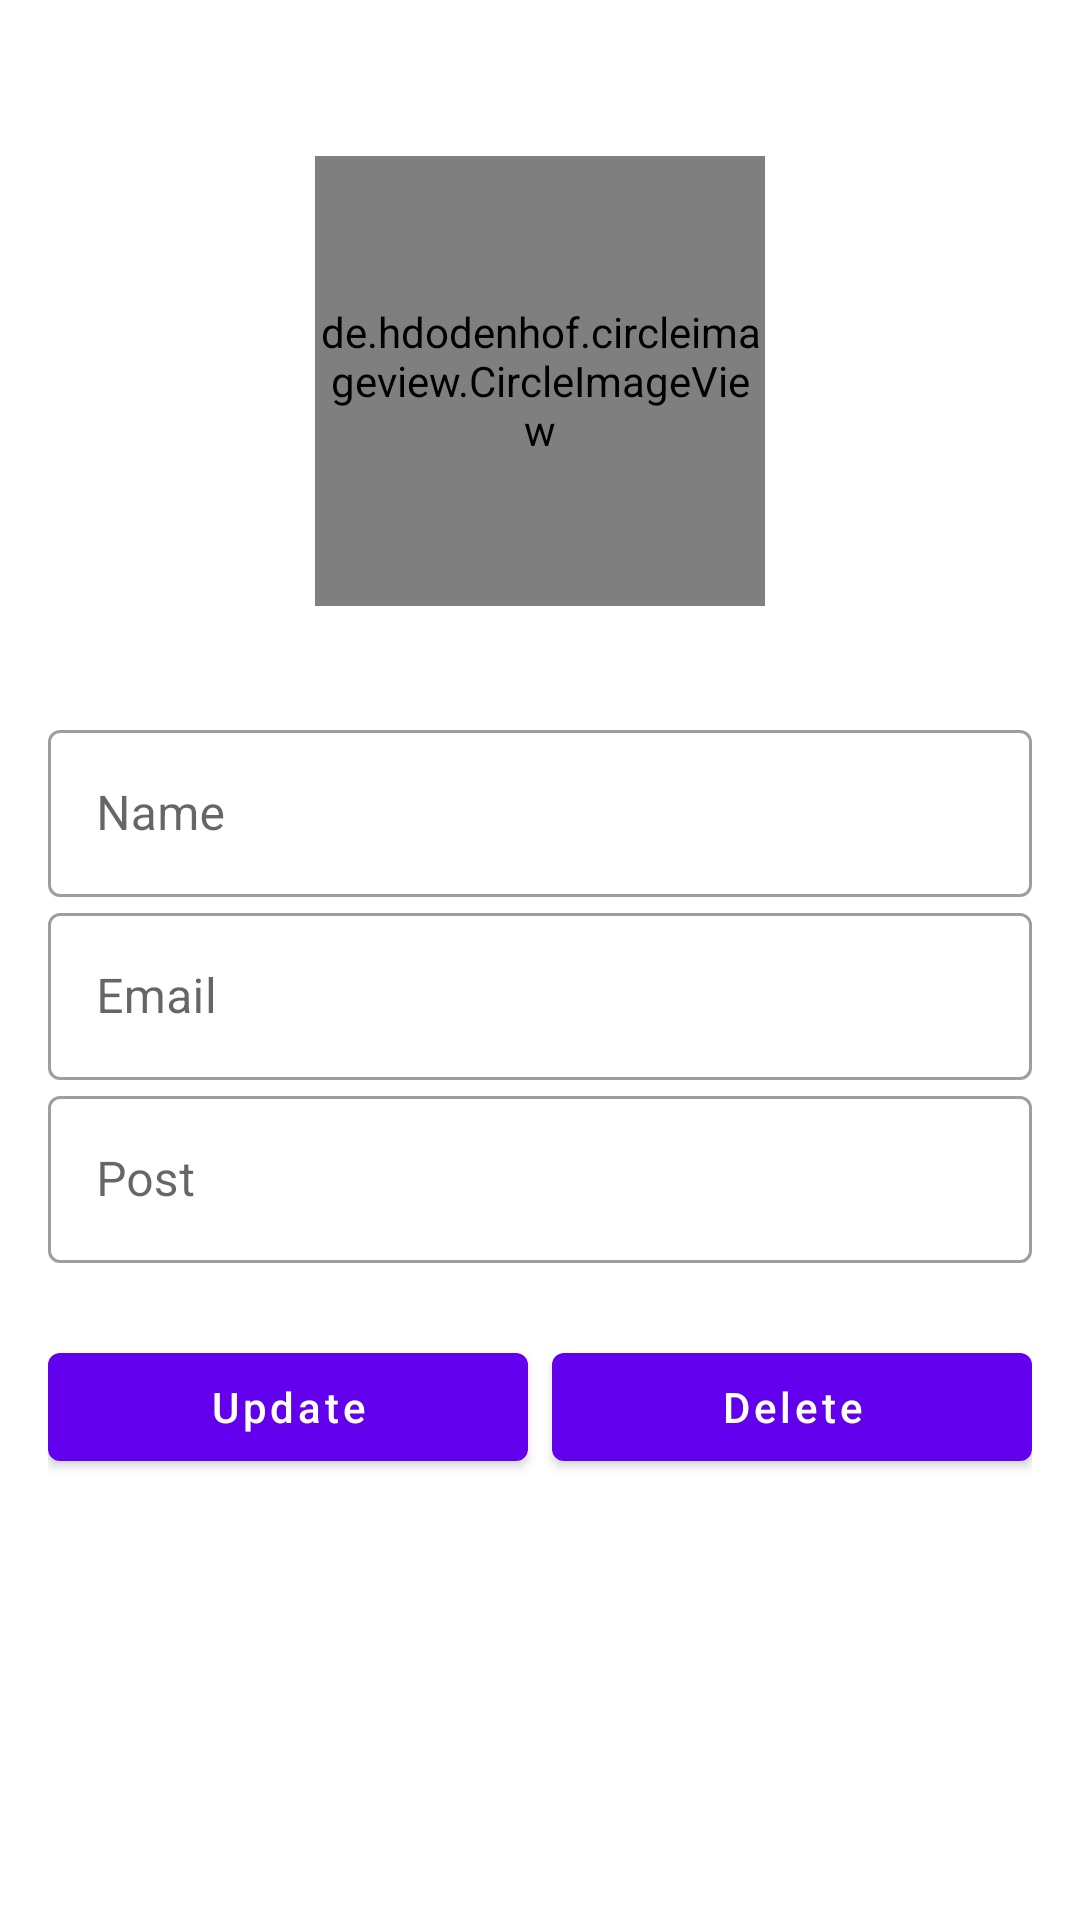

This screen was rendered from an Android layout file. Write that file and the resources it references.
<!-- AndroidManifest.xml: application theme Theme.MyCollege -->
<!-- res/layout/activity_update_teacher.xml -->
<?xml version="1.0" encoding="utf-8"?>
<LinearLayout xmlns:android="http://schemas.android.com/apk/res/android"
    xmlns:app="http://schemas.android.com/apk/res-auto"
    xmlns:tools="http://schemas.android.com/tools"
    android:layout_width="match_parent"
    android:orientation="vertical"
    android:padding="16dp"

    android:layout_height="match_parent"
    tools:context=".UpdateTeacherActivity">


    <de.hdodenhof.circleimageview.CircleImageView
        android:layout_width="150dp"
        android:layout_height="150dp"
        android:id="@+id/updateTeacherImage"
        android:layout_gravity="center_horizontal"
        android:src="@drawable/teacher_png"
        android:layout_margin="36dp"
        />

    <com.google.android.material.textfield.TextInputLayout
        android:layout_width="match_parent"
        style="@style/Widget.MaterialComponents.TextInputLayout.OutlinedBox"
        android:layout_height="wrap_content">

        <com.google.android.material.textfield.TextInputEditText
            android:layout_width="match_parent"
            android:layout_height="wrap_content"
            android:hint="Name"
            android:layout_marginTop="16dp"
            android:id="@+id/updateTeacherName"
            />
    </com.google.android.material.textfield.TextInputLayout>
    <com.google.android.material.textfield.TextInputLayout
        android:layout_width="match_parent"
        style="@style/Widget.MaterialComponents.TextInputLayout.OutlinedBox"
        android:layout_height="wrap_content">

        <com.google.android.material.textfield.TextInputEditText
            android:layout_width="match_parent"
            android:layout_height="wrap_content"
            android:hint="Email"
            android:inputType="textEmailAddress"
            android:layout_marginTop="16dp"
            android:id="@+id/updateTeacherEmail"
            />
    </com.google.android.material.textfield.TextInputLayout>
    <com.google.android.material.textfield.TextInputLayout
        android:layout_width="match_parent"
        style="@style/Widget.MaterialComponents.TextInputLayout.OutlinedBox"
        android:layout_height="wrap_content">

        <com.google.android.material.textfield.TextInputEditText
            android:layout_width="match_parent"
            android:layout_height="wrap_content"
            android:hint="Post"
            android:layout_marginTop="16dp"
            android:inputType="text"
            android:id="@+id/updateTeacherPost"
            />
    </com.google.android.material.textfield.TextInputLayout>

    <LinearLayout
        android:layout_width="match_parent"
        android:layout_height="wrap_content"
        android:layout_marginTop="24dp"
        android:orientation="horizontal"
        android:weightSum="2"
        >
        <com.google.android.material.button.MaterialButton
            android:layout_width="0dp"
            android:layout_height="wrap_content"
            android:layout_weight="1"
            android:text="Update"
            android:textAllCaps="false"
            android:layout_marginRight="8dp"
            android:id="@+id/updateTeacherBtn"
            />

        <com.google.android.material.button.MaterialButton
            android:layout_width="0dp"
            android:layout_height="wrap_content"
            android:layout_weight="1"
            android:textAllCaps="false"
            android:text="Delete"
            android:id="@+id/deleteTeacherBtn"
            />


    </LinearLayout>

</LinearLayout>
<!-- resources referenced by this layout -->
<resources>
  <style name="Theme.MyCollege" parent="Theme.MaterialComponents.DayNight.NoActionBar">
          
  
          
          <item name="android:statusBarColor">?attr/colorPrimaryVariant</item>
          
      </style>
</resources>
